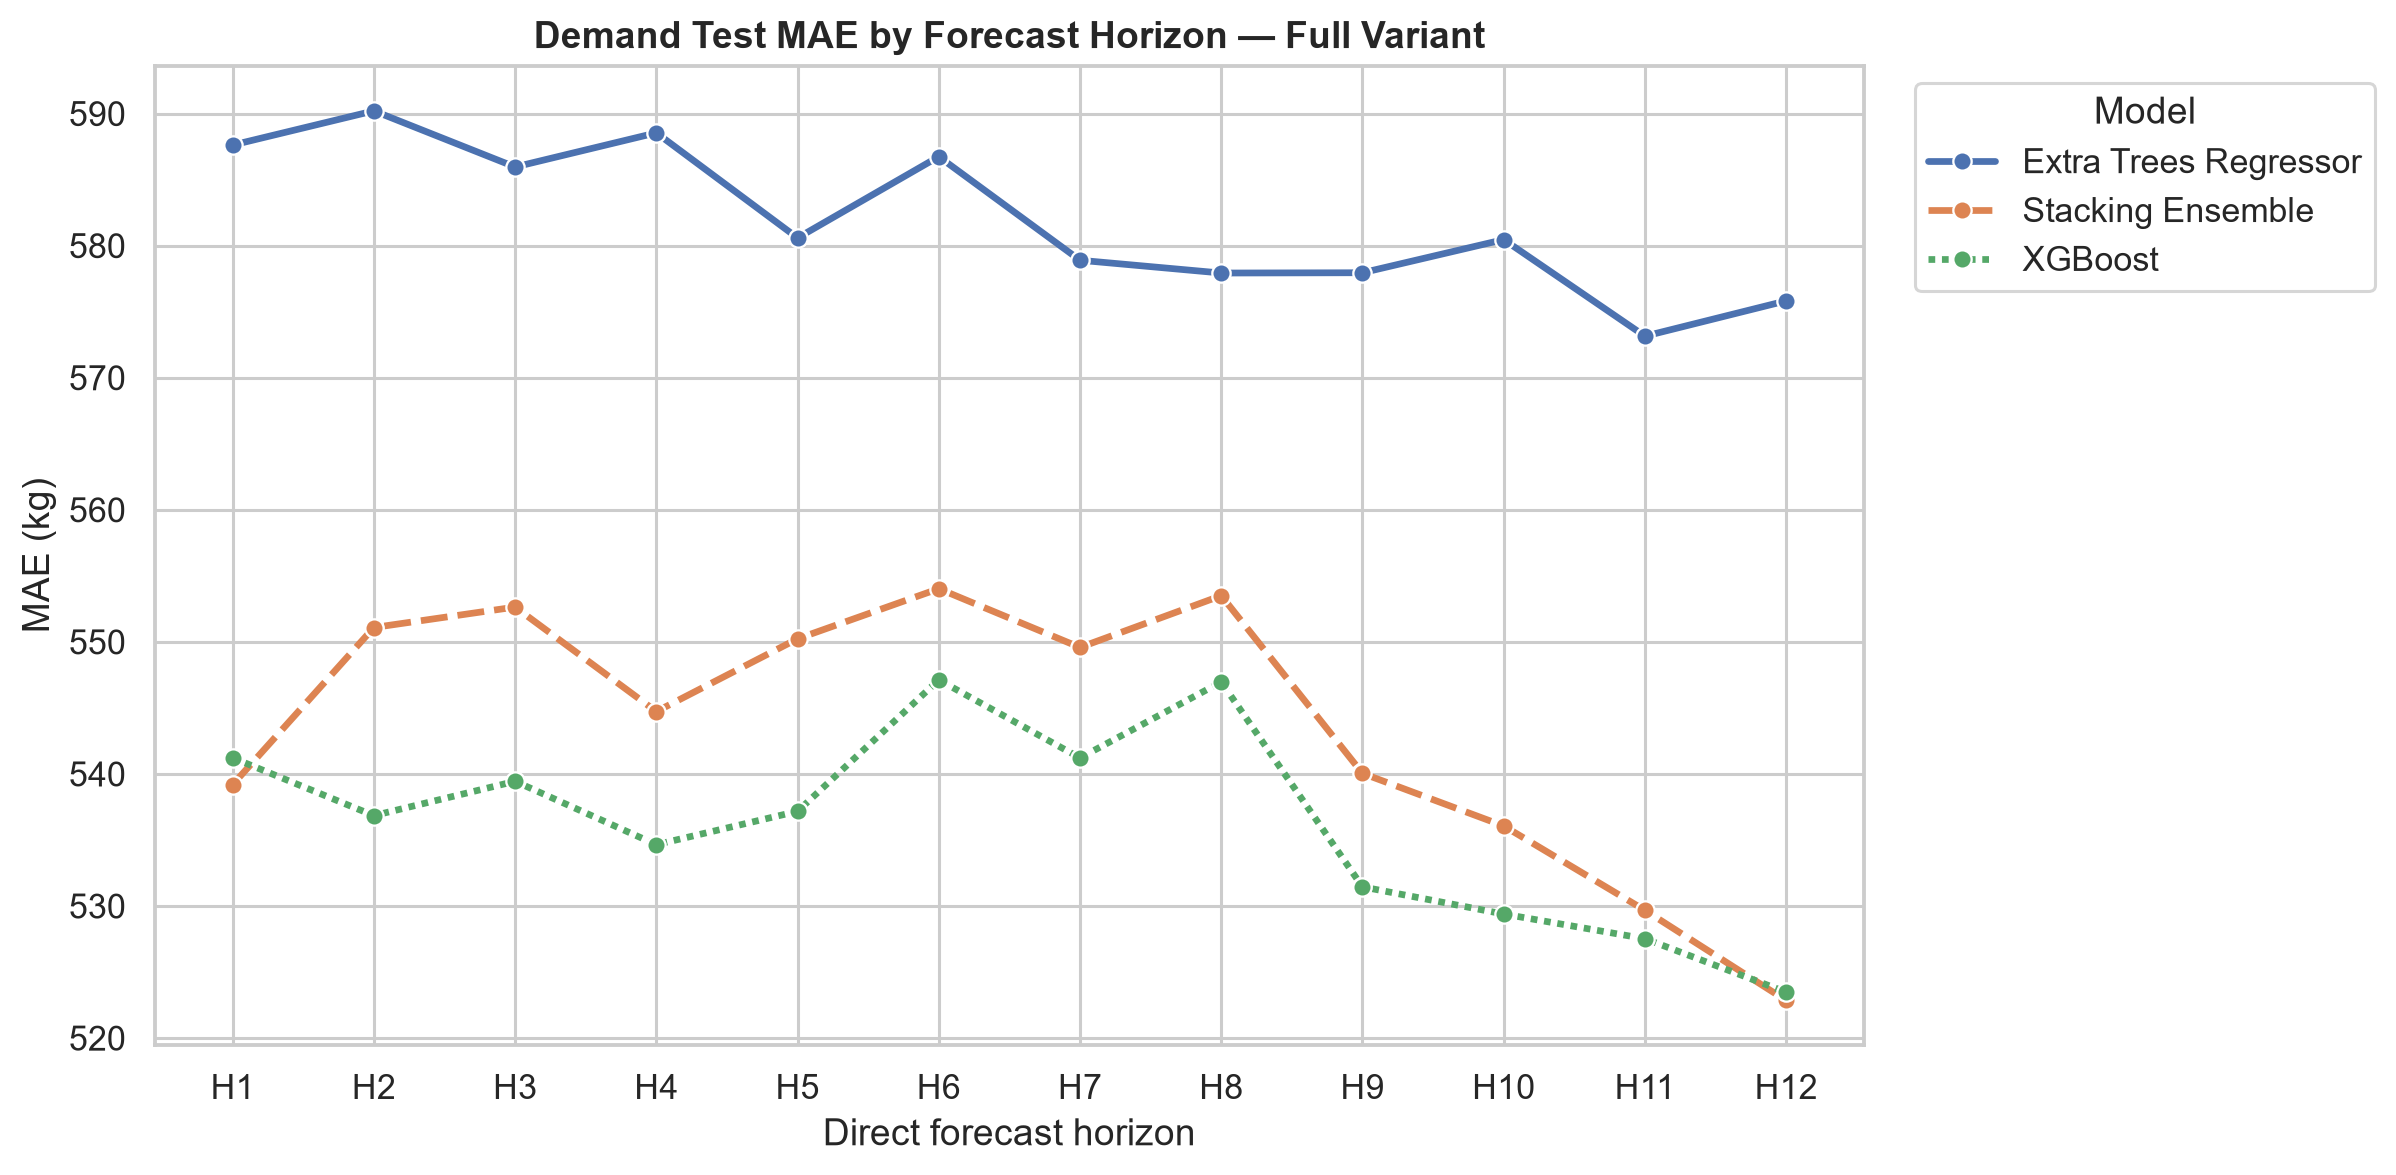

The data file committed next to this chart (first rows):
forecast_horizon, mae, Model
1, 587.6, Extra Trees Regressor
2, 590.2, Extra Trees Regressor
3, 586, Extra Trees Regressor
4, 588.5, Extra Trees Regressor
5, 580.6, Extra Trees Regressor
6, 586.7, Extra Trees Regressor
7, 578.9, Extra Trees Regressor
8, 577.9, Extra Trees Regressor
9, 578, Extra Trees Regressor
10, 580.5, Extra Trees Regressor
11, 573.2, Extra Trees Regressor
12, 575.8, Extra Trees Regressor
1, 539.2, Stacking Ensemble
2, 551.1, Stacking Ensemble
3, 552.6, Stacking Ensemble
4, 544.7, Stacking Ensemble
5, 550.2, Stacking Ensemble
6, 554, Stacking Ensemble
7, 549.6, Stacking Ensemble
8, 553.5, Stacking Ensemble
9, 540, Stacking Ensemble
10, 536.1, Stacking Ensemble
11, 529.7, Stacking Ensemble
12, 522.9, Stacking Ensemble
1, 541.2, XGBoost
2, 536.9, XGBoost
3, 539.4, XGBoost
4, 534.7, XGBoost
5, 537.2, XGBoost
6, 547.1, XGBoost
7, 541.2, XGBoost
8, 547, XGBoost
9, 531.5, XGBoost
10, 529.4, XGBoost
11, 527.5, XGBoost
12, 523.5, XGBoost
